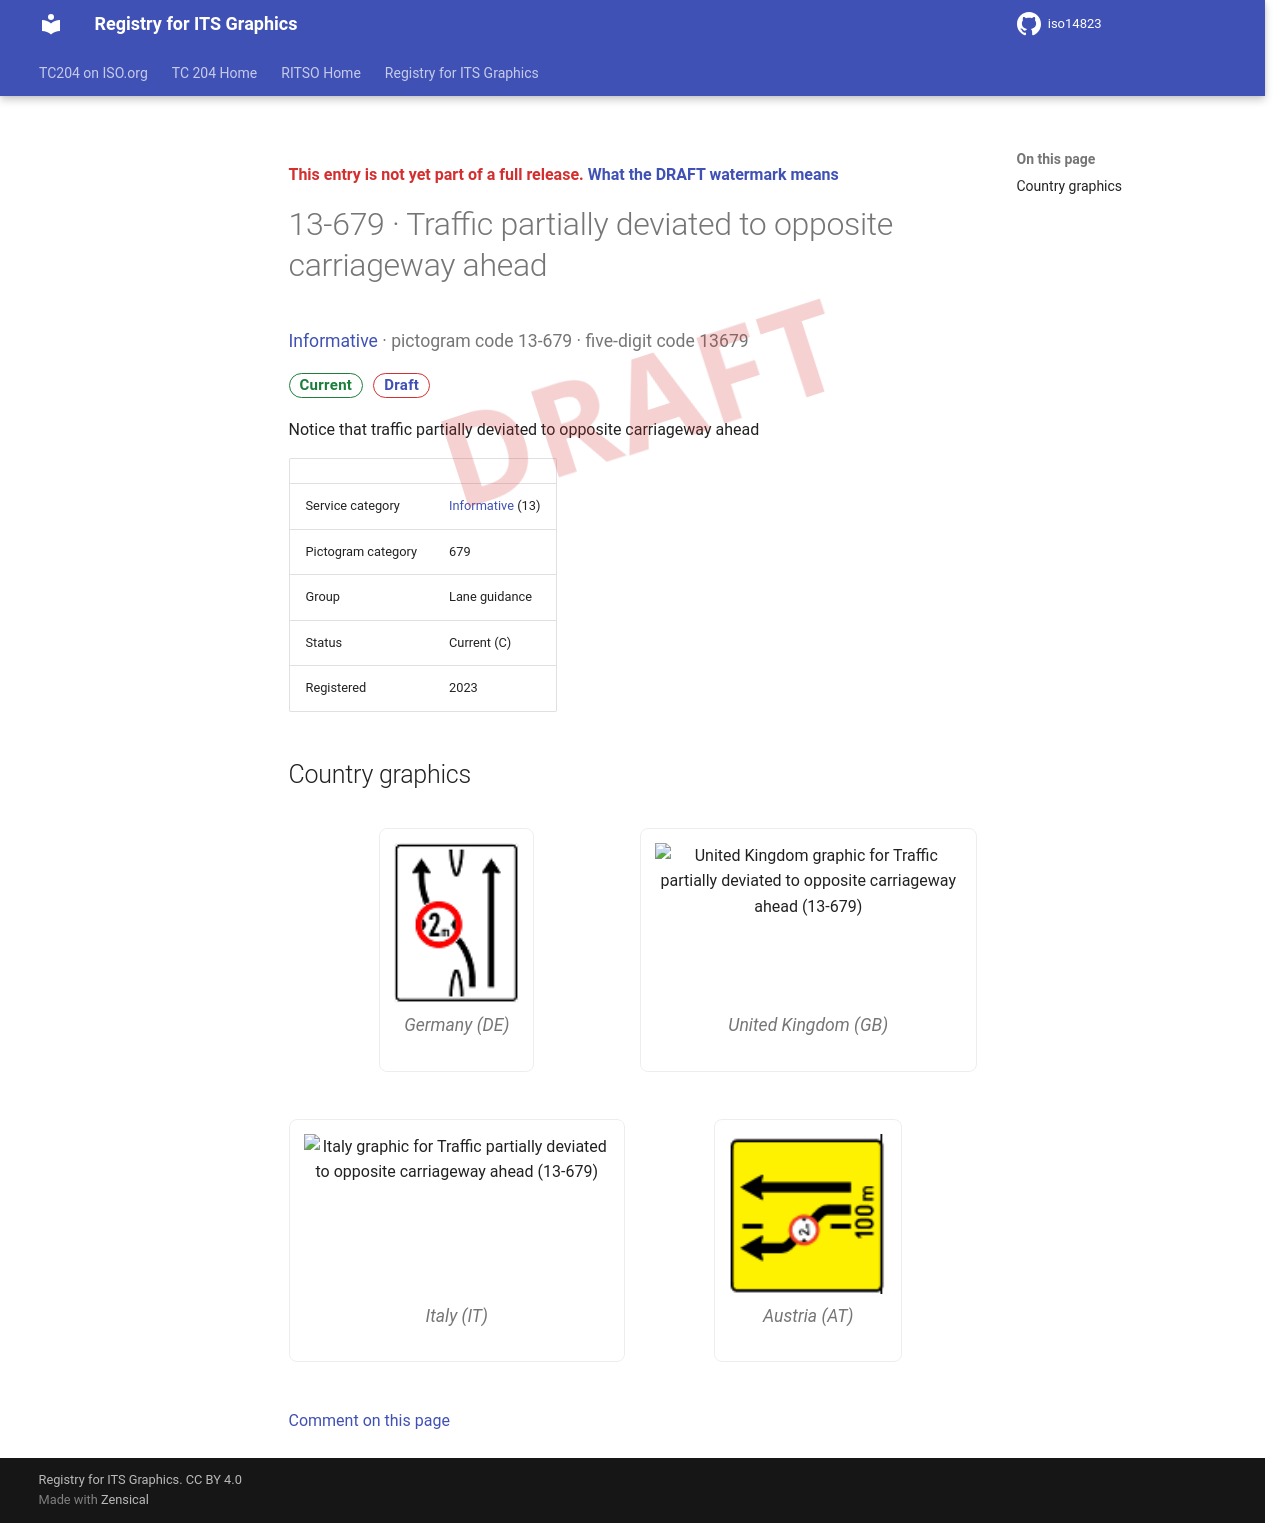

repository: k-vaughn/iso14823 · page: v0.1.0-alpha.1/signs/13-679/index.html · generator: mkdocs

<div class="draft4-watermark" aria-hidden="true"></div>

<p class="draft-note">This entry is not yet part of a full release. <a href="../#draft-watermark">What the DRAFT watermark means</a></p>

# 13-679 · Traffic partially deviated to opposite carriageway ahead

<p class="sign-kicker"><a href="../categories/13/">Informative</a> · pictogram code 13-679 · five-digit code 13679</p>
<p class="sign-chips"><span class="chip chip-current">Current</span> <a class="chip chip-draft" href="../#draft-watermark">Draft</a></p>
<p>Notice that traffic partially deviated to opposite carriageway ahead</p>
| | |
| --- | --- |
| Service category | <a href="../categories/13/">Informative</a> (13) |
| Pictogram category | 679 |
| Group | Lane guidance |
| Status | Current (C) |
| Registered | 2023 |

## Country graphics

<div class="sign-grid">
<figure class="sign-card">
<img src="../graphics/de/13-679.png" alt="Germany graphic for Traffic partially deviated to opposite carriageway ahead (13-679)" loading="lazy">

<figcaption>Germany (DE)</figcaption>
</figure>
<figure class="sign-card">
<img src="../graphics/gb/13-679.png" alt="United Kingdom graphic for Traffic partially deviated to opposite carriageway ahead (13-679)" loading="lazy">

<figcaption>United Kingdom (GB)</figcaption>
</figure>
<figure class="sign-card">
<img src="../graphics/it/13-679.png" alt="Italy graphic for Traffic partially deviated to opposite carriageway ahead (13-679)" loading="lazy">

<figcaption>Italy (IT)</figcaption>
</figure>
<figure class="sign-card">
<img src="../graphics/at/13-679.png" alt="Austria graphic for Traffic partially deviated to opposite carriageway ahead (13-679)" loading="lazy">

<figcaption>Austria (AT)</figcaption>
</figure>
</div>

[Comment on this page](https://github.com/k-vaughn/iso14823/issues/new?template=page-feedback.yml&title=%5BPage+feedback%5D+13-679+%C2%B7+Traffic+partially+deviated+to+opposite+carriageway+ahead&page-title=13-679+%C2%B7+Traffic+partially+deviated+to+opposite+carriageway+ahead&page-path=signs%2F13-679.md)
